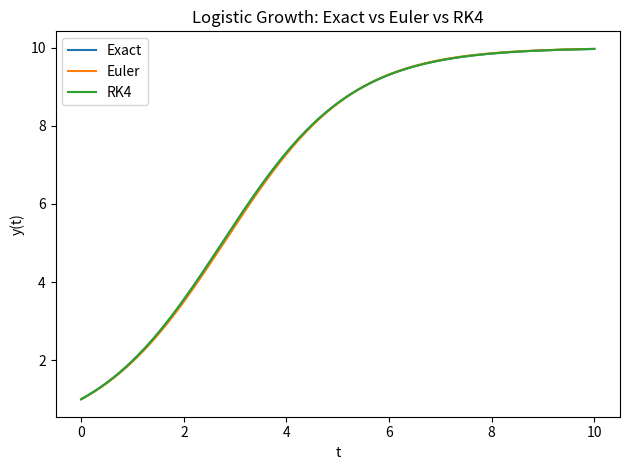
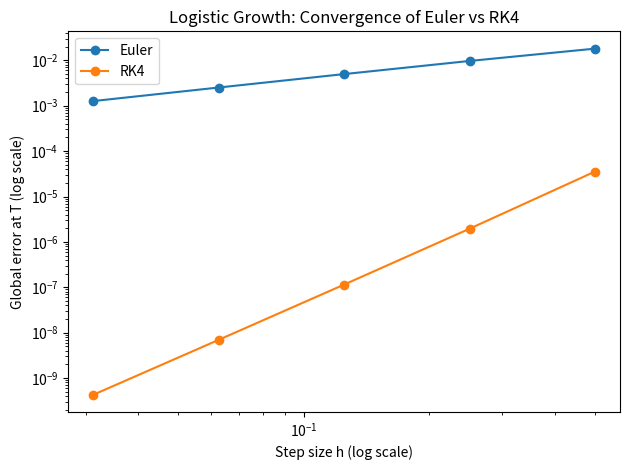
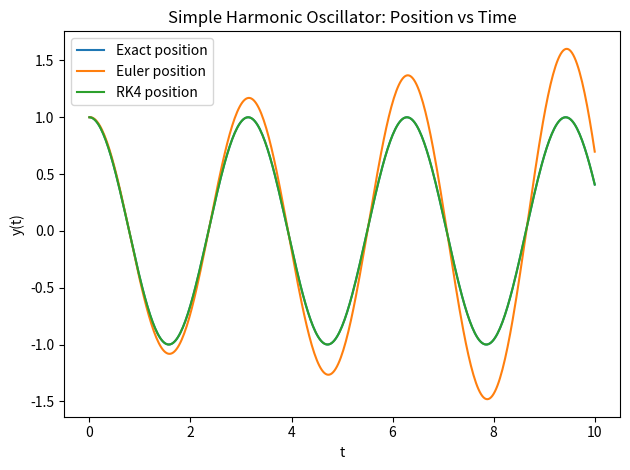
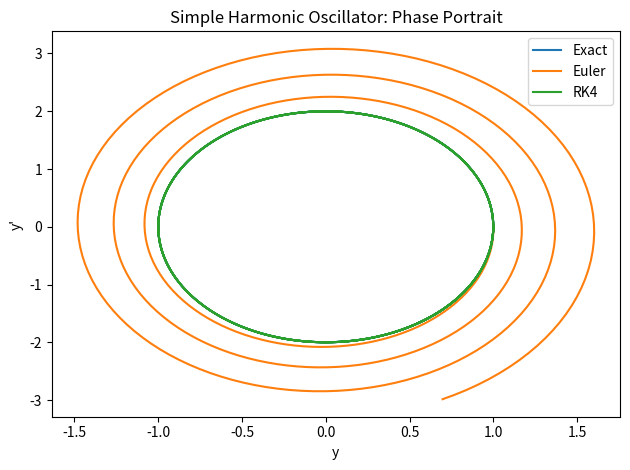
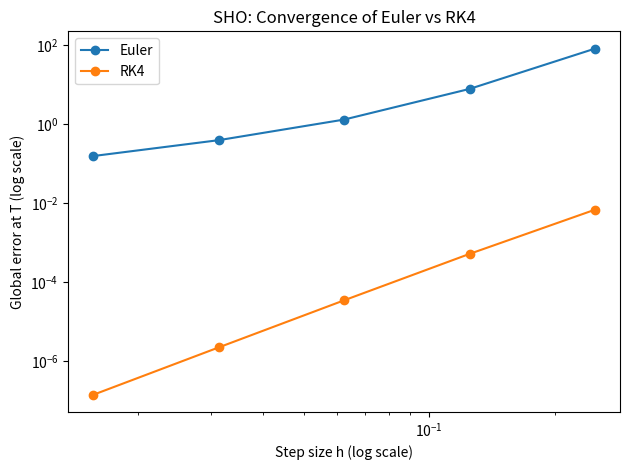

Here is the Python script that generated these plots, in order:

import os
import numpy as np
import pandas as pd
import matplotlib.pyplot as plt

def euler(f, t0, y0, h, n):
    import numpy as np
    t = np.zeros(n+1)
    y = np.zeros((n+1, len(np.atleast_1d(y0))))
    t[0] = t0
    y[0] = np.atleast_1d(y0)
    for k in range(n):
        y[k+1] = y[k] + h * f(t[k], y[k])
        t[k+1] = t[k] + h
    return t, y.squeeze()

def rk4(f, t0, y0, h, n):
    import numpy as np
    t = np.zeros(n+1)
    y = np.zeros((n+1, len(np.atleast_1d(y0))))
    t[0] = t0
    y[0] = np.atleast_1d(y0)
    for k in range(n):
        tk, yk = t[k], y[k]
        k1 = f(tk, yk)
        k2 = f(tk + 0.5*h, yk + 0.5*h*k1)
        k3 = f(tk + 0.5*h, yk + 0.5*h*k2)
        k4 = f(tk + h, yk + h*k3)
        y[k+1] = yk + (h/6.0)*(k1 + 2*k2 + 2*k3 + k4)
        t[k+1] = tk + h
    return t, y.squeeze()

# Problem A: Logistic growth
r = 0.8
K = 10.0
y0_log = 1.0
t0, T = 0.0, 10.0
def f_logistic(t, y):
    import numpy as np
    y = np.atleast_1d(y)
    return r*y*(1 - y/K)
def y_logistic_exact(t):
    import numpy as np
    return K / (1 + ((K - y0_log)/y0_log)*np.exp(-r*t))

# Problem B: Simple Harmonic Oscillator
w = 2.0
A = 1.0
v0 = 0.0
y0_sho = np.array([A, v0])
t0_sho, T_sho = 0.0, 10.0
def f_sho(t, y):
    import numpy as np
    y = np.atleast_1d(y)
    return np.array([y[1], -w**2 * y[0]])
def y_sho_exact(t):
    import numpy as np
    y = A*np.cos(w*t) + (v0/w)*np.sin(w*t)
    yp = -A*w*np.sin(w*t) + v0*np.cos(w*t)
    return y, yp

def main():
    os.makedirs("project2_numerical", exist_ok=True)
    base_dir = "project2_numerical"

    # Time series for Logistic
    n_plot = 160
    h_plot = (T - t0)/n_plot
    t_eu, y_eu = euler(f_logistic, t0, y0_log, h_plot, n_plot)
    t_rk, y_rk = rk4(f_logistic, t0, y0_log, h_plot, n_plot)
    y_ex = y_logistic_exact(t_eu)

    plt.figure()
    plt.plot(t_eu, y_ex, label="Exact")
    plt.plot(t_eu, y_eu, label="Euler")
    plt.plot(t_rk, y_rk, label="RK4")
    plt.xlabel("t"); plt.ylabel("y(t)")
    plt.title("Logistic Growth: Exact vs Euler vs RK4")
    plt.legend(); plt.tight_layout()
    plt.savefig(os.path.join(base_dir, "fig_logistic_timeseries.png"), dpi=200)
    plt.close()

    # Convergence study for Logistic
    steps = [20, 40, 80, 160, 320]
    error_rows = []
    for n in steps:
        h = (T - t0)/n
        _, y_e = euler(f_logistic, t0, y0_log, h, n)
        _, y_r = rk4(f_logistic, t0, y0_log, h, n)
        err_e = abs(y_e[-1] - y_logistic_exact(T))
        err_r = abs(y_r[-1] - y_logistic_exact(T))
        error_rows.append({"method":"Euler","n_steps":n,"h":h,"error_at_T":err_e})
        error_rows.append({"method":"RK4","n_steps":n,"h":h,"error_at_T":err_r})
    import pandas as pd
    df_err = pd.DataFrame(error_rows)
    df_err.to_csv(os.path.join(base_dir, "logistic_errors.csv"), index=False)

    plt.figure()
    for method in ["Euler","RK4"]:
        sub = df_err[df_err["method"] == method].sort_values("h")
        plt.loglog(sub["h"], sub["error_at_T"], marker="o", label=method)
    plt.xlabel("Step size h (log scale)")
    plt.ylabel("Global error at T (log scale)")
    plt.title("Logistic Growth: Convergence of Euler vs RK4")
    plt.legend(); plt.tight_layout()
    plt.savefig(os.path.join(base_dir, "fig_logistic_error_convergence.png"), dpi=200)
    plt.close()

    # SHO time series and phase portrait
    n_plot_sho = 400
    h_plot_sho = (T_sho - t0_sho)/n_plot_sho
    t_eu_sho, y_eu_sho = euler(f_sho, t0_sho, y0_sho, h_plot_sho, n_plot_sho)
    t_rk_sho, y_rk_sho = rk4(f_sho, t0_sho, y0_sho, h_plot_sho, n_plot_sho)
    y_exact_sho, yp_exact_sho = y_sho_exact(t_eu_sho)

    plt.figure()
    plt.plot(t_eu_sho, y_exact_sho, label="Exact position")
    plt.plot(t_eu_sho, y_eu_sho[:,0], label="Euler position")
    plt.plot(t_rk_sho, y_rk_sho[:,0], label="RK4 position")
    plt.xlabel("t"); plt.ylabel("y(t)")
    plt.title("Simple Harmonic Oscillator: Position vs Time")
    plt.legend(); plt.tight_layout()
    plt.savefig(os.path.join(base_dir, "fig_sho_timeseries.png"), dpi=200)
    plt.close()

    plt.figure()
    plt.plot(y_exact_sho, yp_exact_sho, label="Exact")
    plt.plot(y_eu_sho[:,0], y_eu_sho[:,1], label="Euler")
    plt.plot(y_rk_sho[:,0], y_rk_sho[:,1], label="RK4")
    plt.xlabel("y"); plt.ylabel("y'")
    plt.title("Simple Harmonic Oscillator: Phase Portrait")
    plt.legend(); plt.tight_layout()
    plt.savefig(os.path.join(base_dir, "fig_sho_phase_portrait.png"), dpi=200)
    plt.close()

    # SHO convergence at T (position only)
    steps_sho = [40, 80, 160, 320, 640]
    error_rows_sho = []
    for n in steps_sho:
        h = (T_sho - t0_sho)/n
        _, y_e = euler(f_sho, t0_sho, y0_sho, h, n)
        _, y_r = rk4(f_sho, t0_sho, y0_sho, h, n)
        yT_exact, _ = y_sho_exact(T_sho)
        err_e = abs(y_e[-1,0] - yT_exact)
        err_r = abs(y_r[-1,0] - yT_exact)
        error_rows_sho.append({"method":"Euler","n_steps":n,"h":h,"error_at_T":err_e})
        error_rows_sho.append({"method":"RK4","n_steps":n,"h":h,"error_at_T":err_r})
    df_sho = pd.DataFrame(error_rows_sho)
    df_sho.to_csv(os.path.join(base_dir, "sho_errors.csv"), index=False)

    plt.figure()
    for method in ["Euler","RK4"]:
        sub = df_sho[df_sho["method"] == method].sort_values("h")
        plt.loglog(sub["h"], sub["error_at_T"], marker="o", label=method)
    plt.xlabel("Step size h (log scale)"); plt.ylabel("Global error at T (log scale)")
    plt.title("SHO: Convergence of Euler vs RK4")
    plt.legend(); plt.tight_layout()
    plt.savefig(os.path.join(base_dir, "fig_sho_error_convergence.png"), dpi=200)
    plt.close()

if __name__ == "__main__":
    main()
